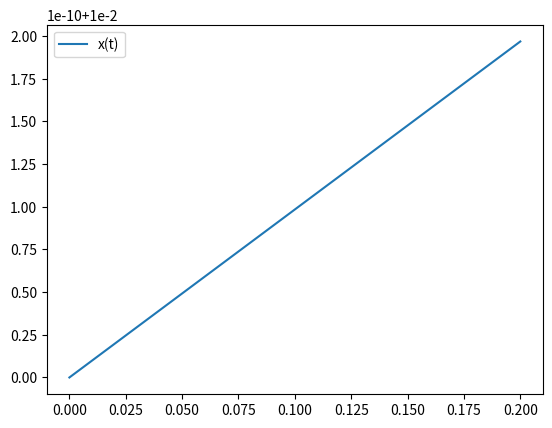

Here is the Python script that generated this plot:
#solve for x(t) from E(x) & F(x) -> only first 2 terms

#General notes: powers must be set before constants

import numpy as np
import matplotlib.pyplot as plt
from scipy.integrate import solve_ivp
from scipy.interpolate import interp1d

#goal here is to build each equation E(x) and F(x) as indivudual arrays with coefficients and powers
class PNexapansion_x:
    def __init__(self, m1, m2, r, c=1, G=1): #when object is created speed of light (c), grav. const(G) are initialized, nu as well
        self.m1, self.m2, self.r, self.c, self.G = m1, m2, r, c, G
        self.nu = (m1*m2)/(m1+m2)**2            

    def setPowers(self, p):     #p is a a real number that gets interated into powers of x
        if isinstance(p, tuple):
            self.p = np.array(p)
        else:
            self.p = np.zeros(p+1)  #array of powers of x
            for P in range(p+1):    #arrays start at zero, we want x^0+...+x^n
                self.p[P] = P
        
        return self.p

    def setConstants(self, consts, alpha=1):     #takes array of constants
        self.consts = np.asarray(consts)
        self.consts *= alpha
        const_len = len(self.consts)
        powers_len = len(self.p)

        #ensures we have equal powers and constants, though we must manually enter 1 as the first constant
        msg = f"Error: {const_len} constants and {powers_len} powers"

        if (len(self.consts) != len(self.p)):
            raise ValueError(msg)

        return self.consts
    
    def differentiate(self): #this is the differentiation  
        self.new_p = self.p[1:] - 1 #discard the first element, so i always need to input a zeroth power, even if the coefficient is 0
        self.new_consts = self.consts[1:] * self.p[1:]

        return np.array([self.new_p, self.new_consts], dtype=np.longdouble)
    
    def get_Eq(self):       #combines arrays and reshapes equation into n x 2 matrix
        y = np.array([self.p, self.consts], dtype=np.longdouble)

        return y
    
def eval_function(powers_const, x):
    y = 0
    y_big = np.longdouble(y)

    for j in range(len(powers_const[0])):
        y_big += powers_const[1,j]*(x**powers_const[0,j])

    return y_big

#from down on its setting parameters which gets super SUPER messy

E = PNexapansion_x(m1=1, m2=1, r=1)    #create energy equation object
F = PNexapansion_x(m1=1, m2=1, r=1)

#initialize constants from PNpedia
E_1 = 1
E_2 = (-3/4)-(E.nu/12)
E_3 = (-27/8)+(19*E.nu/8)-((E.nu**2)/24)
E_coeff = -(0.5)*(E.c)**2*(E.m1+E.m2)

#build energy equation
E.setPowers((0,1,2,3))
E.setConstants((0, E_1, E_2, E_3))
E.consts *= E_coeff #that stuff outside the bracket, negative sign included

powers_F = (5,6,6.5, 7, 7.5)
F_1 = 1
F_2 = -(1247/336)-((35*F.nu)/12)
F_3 = 4*np.pi
F_4 = -(44711/9072)+(9271*F.nu/504)+(65*(F.nu**2)/18)
F_5 = -(8191*np.pi/672)-(583*np.pi*F.nu/24)
F_coeff = 32*(F.c**5)*(F.nu**2)/F.G*5

F.setPowers(powers_F)
F.setConstants((F_1,F_2,F_3, F_4, F_5))
F.consts *= F_coeff

#4x2 matrices of constants and powers
E_x = E.get_Eq()
dE_dx = E.differentiate()
F_x = F.get_Eq()

#solve ODE
def ode(t, x):
    xx = float(x[0])
    y = -eval_function(F_x, xx)/eval_function(dE_dx, xx)

    return y

x0 = [0.01]
limit = 0.2
t_span = (0, limit)  
solution = solve_ivp(ode, t_span, x0, method='RK45', t_eval=np.linspace(0, limit, 50))

times = solution.t
values = solution.y[0]

plt.plot(times, values, label='x(t)')

plt.legend()
plt.show()
